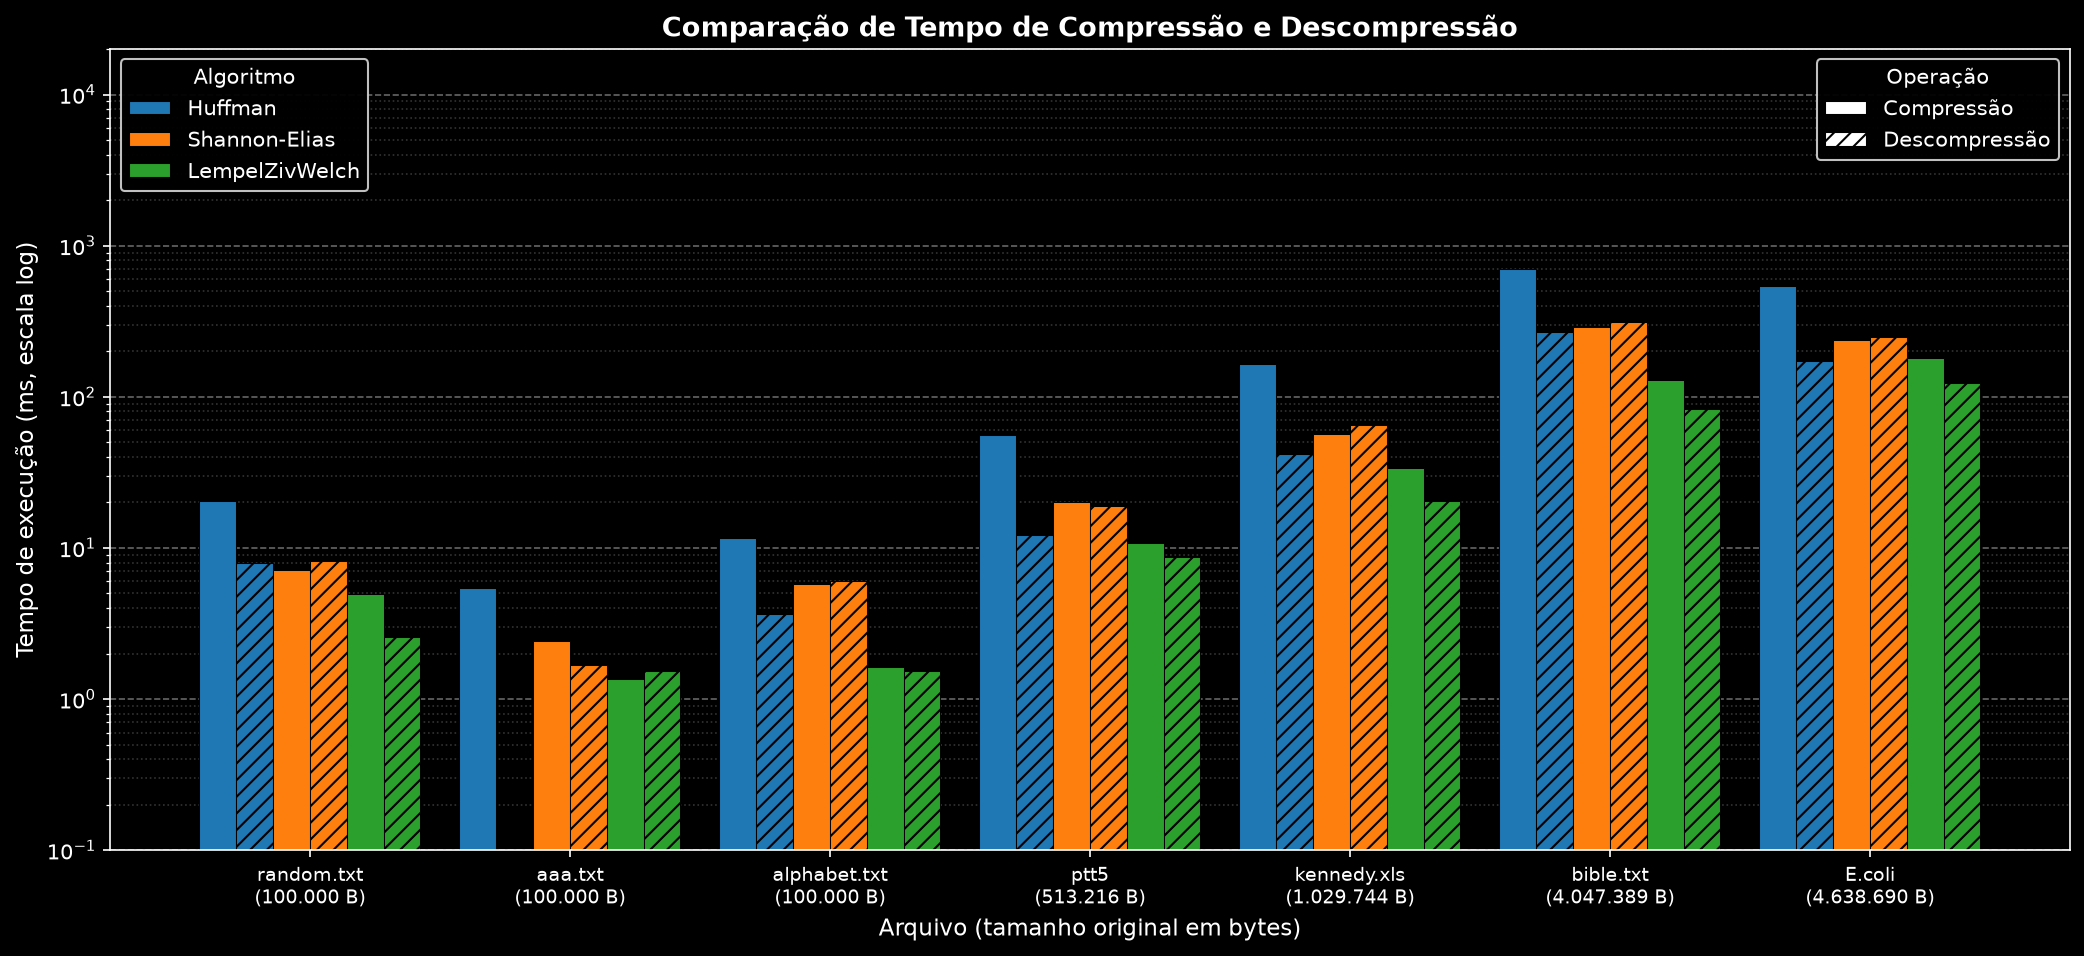

The data file committed next to this chart (first rows):
Nome, Tamanho Original, Huffman_C, Huffman_D, Shannon-Elias_C, Shannon-Elias_D, LempelZivWelch_C, LempelZivWelch_D
a.txt, 1, 0.01371, 0.002504, 0.01295, 0.003769, 0.005235, 0.004291
E.coli, 4638690, 542.2, 171.9, 236.8, 249.9, 181.3, 122.7
kennedy.xls, 1029744, 165.8, 41.95, 56.77, 65.33, 33.73, 20.3
random.txt, 100000, 20.44, 7.964, 7.171, 8.197, 4.941, 2.585
ptt5, 513216, 55.52, 12.16, 20.12, 19.07, 10.7, 8.645
aaa.txt, 100000, 5.39, 0.04322, 2.404, 1.678, 1.367, 1.527
alphabet.txt, 100000, 11.59, 3.641, 5.75, 6.012, 1.627, 1.532
bible.txt, 4047389, 697.5, 268.4, 287.8, 310.3, 129.7, 83.25
